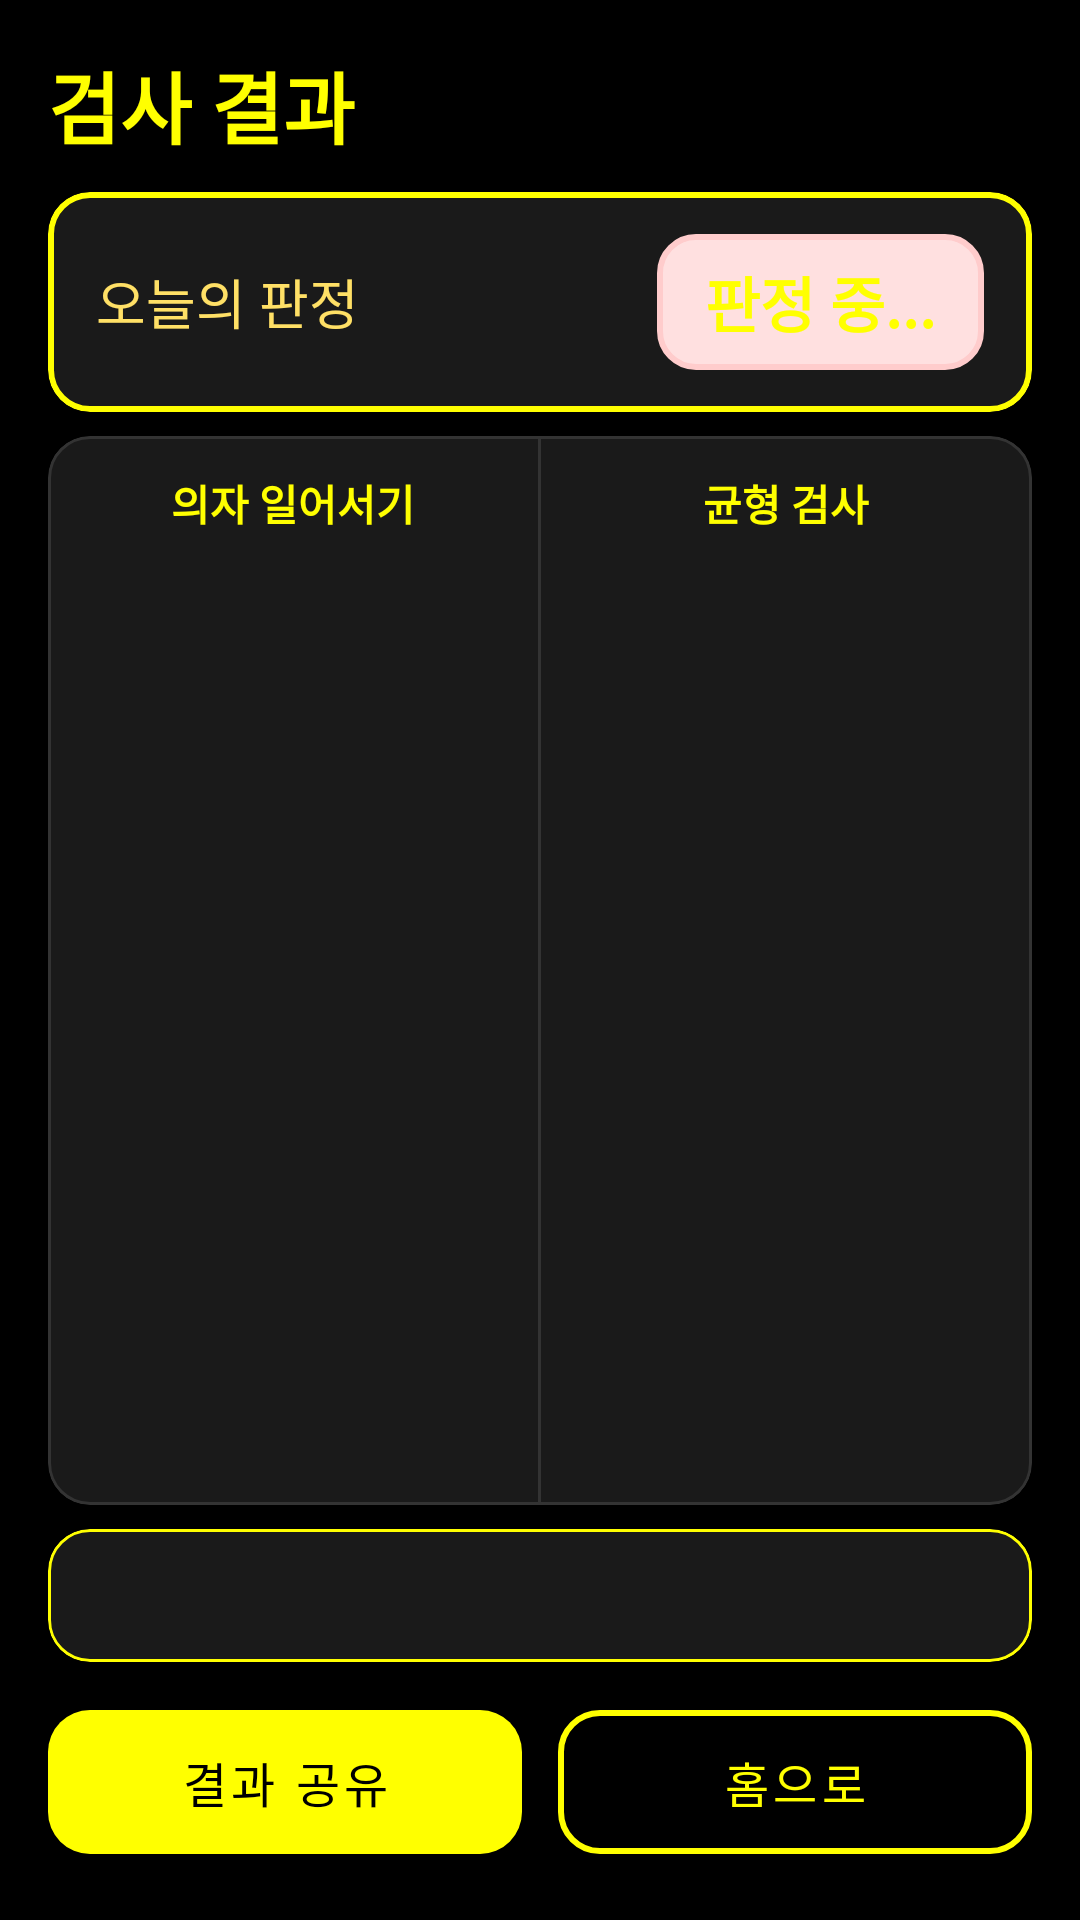

The Android layout XML behind this screen, and the referenced resources:
<!-- AndroidManifest.xml: application theme Theme.FallZero -->
<!-- res/layout/fragment_exam_result.xml -->
<?xml version="1.0" encoding="utf-8"?>
<LinearLayout
    xmlns:android="http://schemas.android.com/apk/res/android"
    xmlns:app="http://schemas.android.com/apk/res-auto"
    android:layout_width="match_parent"
    android:layout_height="match_parent"
    android:orientation="vertical"
    android:background="@color/background"
    android:paddingLeft="16dp"
    android:paddingRight="16dp"
    android:paddingTop="16dp"
    android:paddingBottom="16dp">

    
    <TextView
        android:id="@+id/tv_title"
        android:layout_width="match_parent"
        android:layout_height="wrap_content"
        android:text="@string/exam_result_title"
        android:textSize="26sp"
        android:textStyle="bold"
        android:textColor="@color/text_primary"
        android:layout_marginBottom="10dp"
        android:maxLines="1"
        android:ellipsize="end" />

    
    <com.google.android.material.card.MaterialCardView
        android:layout_width="match_parent"
        android:layout_height="wrap_content"
        android:layout_marginBottom="8dp"
        app:cardCornerRadius="14dp"
        app:cardElevation="4dp"
        app:cardBackgroundColor="@color/surface"
        app:strokeColor="@color/primary"
        app:strokeWidth="2dp">

        <LinearLayout
            android:layout_width="match_parent"
            android:layout_height="wrap_content"
            android:orientation="horizontal"
            android:gravity="center_vertical"
            android:paddingLeft="16dp"
            android:paddingRight="16dp"
            android:paddingTop="14dp"
            android:paddingBottom="14dp">

            <TextView
                android:layout_width="0dp"
                android:layout_height="wrap_content"
                android:layout_weight="1"
                android:text="오늘의 판정"
                android:breakStrategy="simple"
                android:hyphenationFrequency="none"
                android:textSize="18sp"
                android:textColor="@color/text_secondary" />

            <TextView
                android:id="@+id/tv_risk_level"
                android:layout_width="wrap_content"
                android:layout_height="wrap_content"
                android:text="판정 중..."
                android:textSize="20sp"
                android:textStyle="bold"
                android:paddingLeft="16dp"
                android:paddingRight="16dp"
                android:paddingTop="8dp"
                android:paddingBottom="8dp"
                android:background="@drawable/bg_risk_level"
                android:maxLines="1" />
        </LinearLayout>
    </com.google.android.material.card.MaterialCardView>

    
    <com.google.android.material.card.MaterialCardView
        android:layout_width="match_parent"
        android:layout_height="0dp"
        android:layout_weight="1"
        android:layout_marginBottom="8dp"
        app:cardCornerRadius="14dp"
        app:cardElevation="2dp"
        app:cardBackgroundColor="@color/surface"
        app:strokeColor="#333333"
        app:strokeWidth="1dp">

        <LinearLayout
            android:layout_width="match_parent"
            android:layout_height="match_parent"
            android:orientation="horizontal">

            
            <LinearLayout
                android:layout_width="0dp"
                android:layout_height="match_parent"
                android:layout_weight="1"
                android:orientation="vertical"
                android:gravity="center"
                android:paddingTop="12dp"
                android:paddingBottom="12dp">

                <TextView
                    android:layout_width="wrap_content"
                    android:layout_height="wrap_content"
                    android:text="의자 일어서기"
                    android:breakStrategy="simple"
                    android:hyphenationFrequency="none"
                    android:textSize="14sp"
                    android:textStyle="bold"
                    android:textColor="@color/text_primary"
                    android:layout_marginBottom="8dp" />

                <com.fallzero.app.ui.exam.CircularChartView
                    android:id="@+id/chart_chair_stand"
                    android:layout_width="0dp"
                    android:layout_height="0dp"
                    android:layout_weight="1"
                    android:layout_gravity="center" />

                <TextView
                    android:id="@+id/tv_chair_stand_result"
                    android:layout_width="wrap_content"
                    android:layout_height="wrap_content"
                    android:breakStrategy="simple"
                    android:hyphenationFrequency="none"
                    android:textSize="13sp"
                    android:textColor="@color/text_secondary"
                    android:gravity="center"
                    android:layout_marginTop="6dp"
                    android:maxLines="2" />
            </LinearLayout>

            
            <View
                android:layout_width="1dp"
                android:layout_height="match_parent"
                android:background="#333333" />

            
            <LinearLayout
                android:layout_width="0dp"
                android:layout_height="match_parent"
                android:layout_weight="1"
                android:orientation="vertical"
                android:gravity="center"
                android:paddingTop="12dp"
                android:paddingBottom="12dp">

                <TextView
                    android:layout_width="wrap_content"
                    android:layout_height="wrap_content"
                    android:text="균형 검사"
                    android:breakStrategy="simple"
                    android:hyphenationFrequency="none"
                    android:textSize="14sp"
                    android:textStyle="bold"
                    android:textColor="@color/text_primary"
                    android:layout_marginBottom="8dp" />

                <com.fallzero.app.ui.exam.CircularChartView
                    android:id="@+id/chart_balance"
                    android:layout_width="0dp"
                    android:layout_height="0dp"
                    android:layout_weight="1"
                    android:layout_gravity="center" />

                <TextView
                    android:id="@+id/tv_balance_result"
                    android:layout_width="wrap_content"
                    android:layout_height="wrap_content"
                    android:breakStrategy="simple"
                    android:hyphenationFrequency="none"
                    android:textSize="13sp"
                    android:textColor="@color/text_secondary"
                    android:gravity="center"
                    android:layout_marginTop="6dp"
                    android:maxLines="2" />
            </LinearLayout>
        </LinearLayout>
    </com.google.android.material.card.MaterialCardView>

    
    <com.google.android.material.card.MaterialCardView
        android:layout_width="match_parent"
        android:layout_height="wrap_content"
        android:layout_marginBottom="10dp"
        app:cardCornerRadius="14dp"
        app:cardElevation="0dp"
        app:cardBackgroundColor="@color/surface"
        app:strokeColor="@color/primary"
        app:strokeWidth="1dp">

        <TextView
            android:id="@+id/tv_recommendation"
            android:layout_width="match_parent"
            android:layout_height="wrap_content"
            android:breakStrategy="simple"
            android:hyphenationFrequency="none"
            android:textSize="15sp"
            android:textColor="@color/text_primary"
            android:lineSpacingMultiplier="1.4"
            android:paddingLeft="16dp"
            android:paddingRight="16dp"
            android:paddingTop="12dp"
            android:paddingBottom="12dp"
            android:maxLines="2"
            android:ellipsize="end" />
    </com.google.android.material.card.MaterialCardView>

    
    <LinearLayout
        android:layout_width="match_parent"
        android:layout_height="wrap_content"
        android:orientation="horizontal">

        <com.google.android.material.button.MaterialButton
            android:id="@+id/btn_share"
            android:layout_width="0dp"
            android:layout_height="60dp"
            android:layout_weight="1"
            android:text="결과 공유"
            android:textSize="16sp"
            android:textColor="#000000"
            android:layout_marginEnd="6dp"
            app:backgroundTint="@color/primary"
            app:cornerRadius="14dp" />

        <com.google.android.material.button.MaterialButton
            android:id="@+id/btn_go_home"
            style="@style/Widget.MaterialComponents.Button.OutlinedButton"
            android:layout_width="0dp"
            android:layout_height="60dp"
            android:layout_weight="1"
            android:text="홈으로"
            android:textSize="16sp"
            android:textColor="@color/primary"
            android:layout_marginStart="6dp"
            app:strokeColor="@color/primary"
            app:strokeWidth="2dp"
            app:cornerRadius="14dp" />
    </LinearLayout>

</LinearLayout>
<!-- resources referenced by this layout -->
<resources>
  <color name="background">#000000</color>
  <color name="primary">#FFFF00</color>
  <color name="surface">#1A1A1A</color>
  <color name="text_primary">#FFFF00</color>
  <color name="text_secondary">#FFE066</color>
  <!-- drawable bg_risk_level (drawable) -->
  <?xml version="1.0" encoding="utf-8"?>
  <shape xmlns:android="http://schemas.android.com/apk/res/android"
      android:shape="rectangle">
      <corners android:radius="12dp" />
      <solid android:color="#FFE0E0" />
      <stroke android:width="2dp" android:color="#FFCCCC" />
  </shape>
  <string name="exam_result_title">검사 결과</string>
  <style name="Theme.FallZero" parent="Theme.MaterialComponents.DayNight.DarkActionBar">
          <item name="colorPrimary">@color/primary</item>
          <item name="colorPrimaryDark">@color/primary_dark</item>
          <item name="colorAccent">@color/accent</item>
          <item name="android:windowBackground">@color/background</item>
          <item name="android:textColor">@color/text_primary</item>
          <item name="android:textSize">40sp</item>
          
          <item name="android:textColorPrimary">@color/text_primary</item>
          <item name="android:textColorSecondary">@color/text_secondary</item>
          
          <item name="android:textViewStyle">@style/AppTextView</item>
      </style>
  <color name="primary_dark">#CCCC00</color>
  <color name="accent">#FFFF00</color>
  <style name="AppTextView" parent="android:Widget.TextView">
          <item name="android:breakStrategy">simple</item>
          <item name="android:hyphenationFrequency">none</item>
      </style>
</resources>
